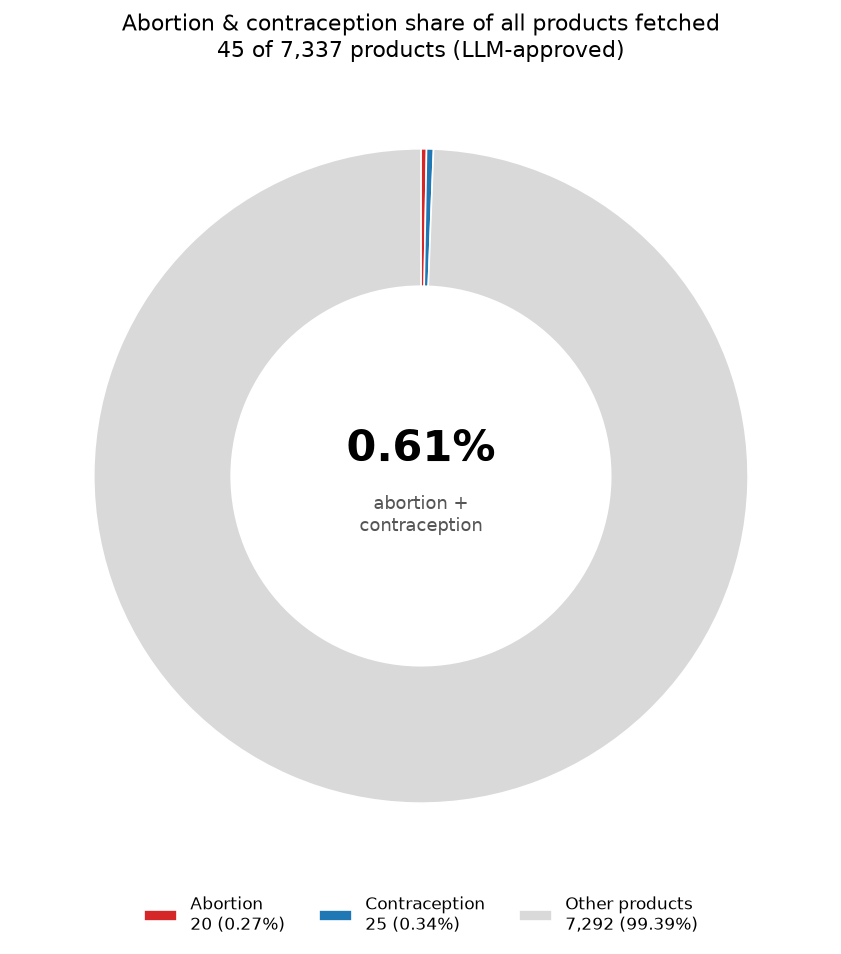

The file beside this chart, header and first rows:
generated_at, abortion, contraception, abortion_contraception, other, total, share_pct
2026-06-22T14:43:10, 20, 25, 45, 7292, 7337, 0.6133
